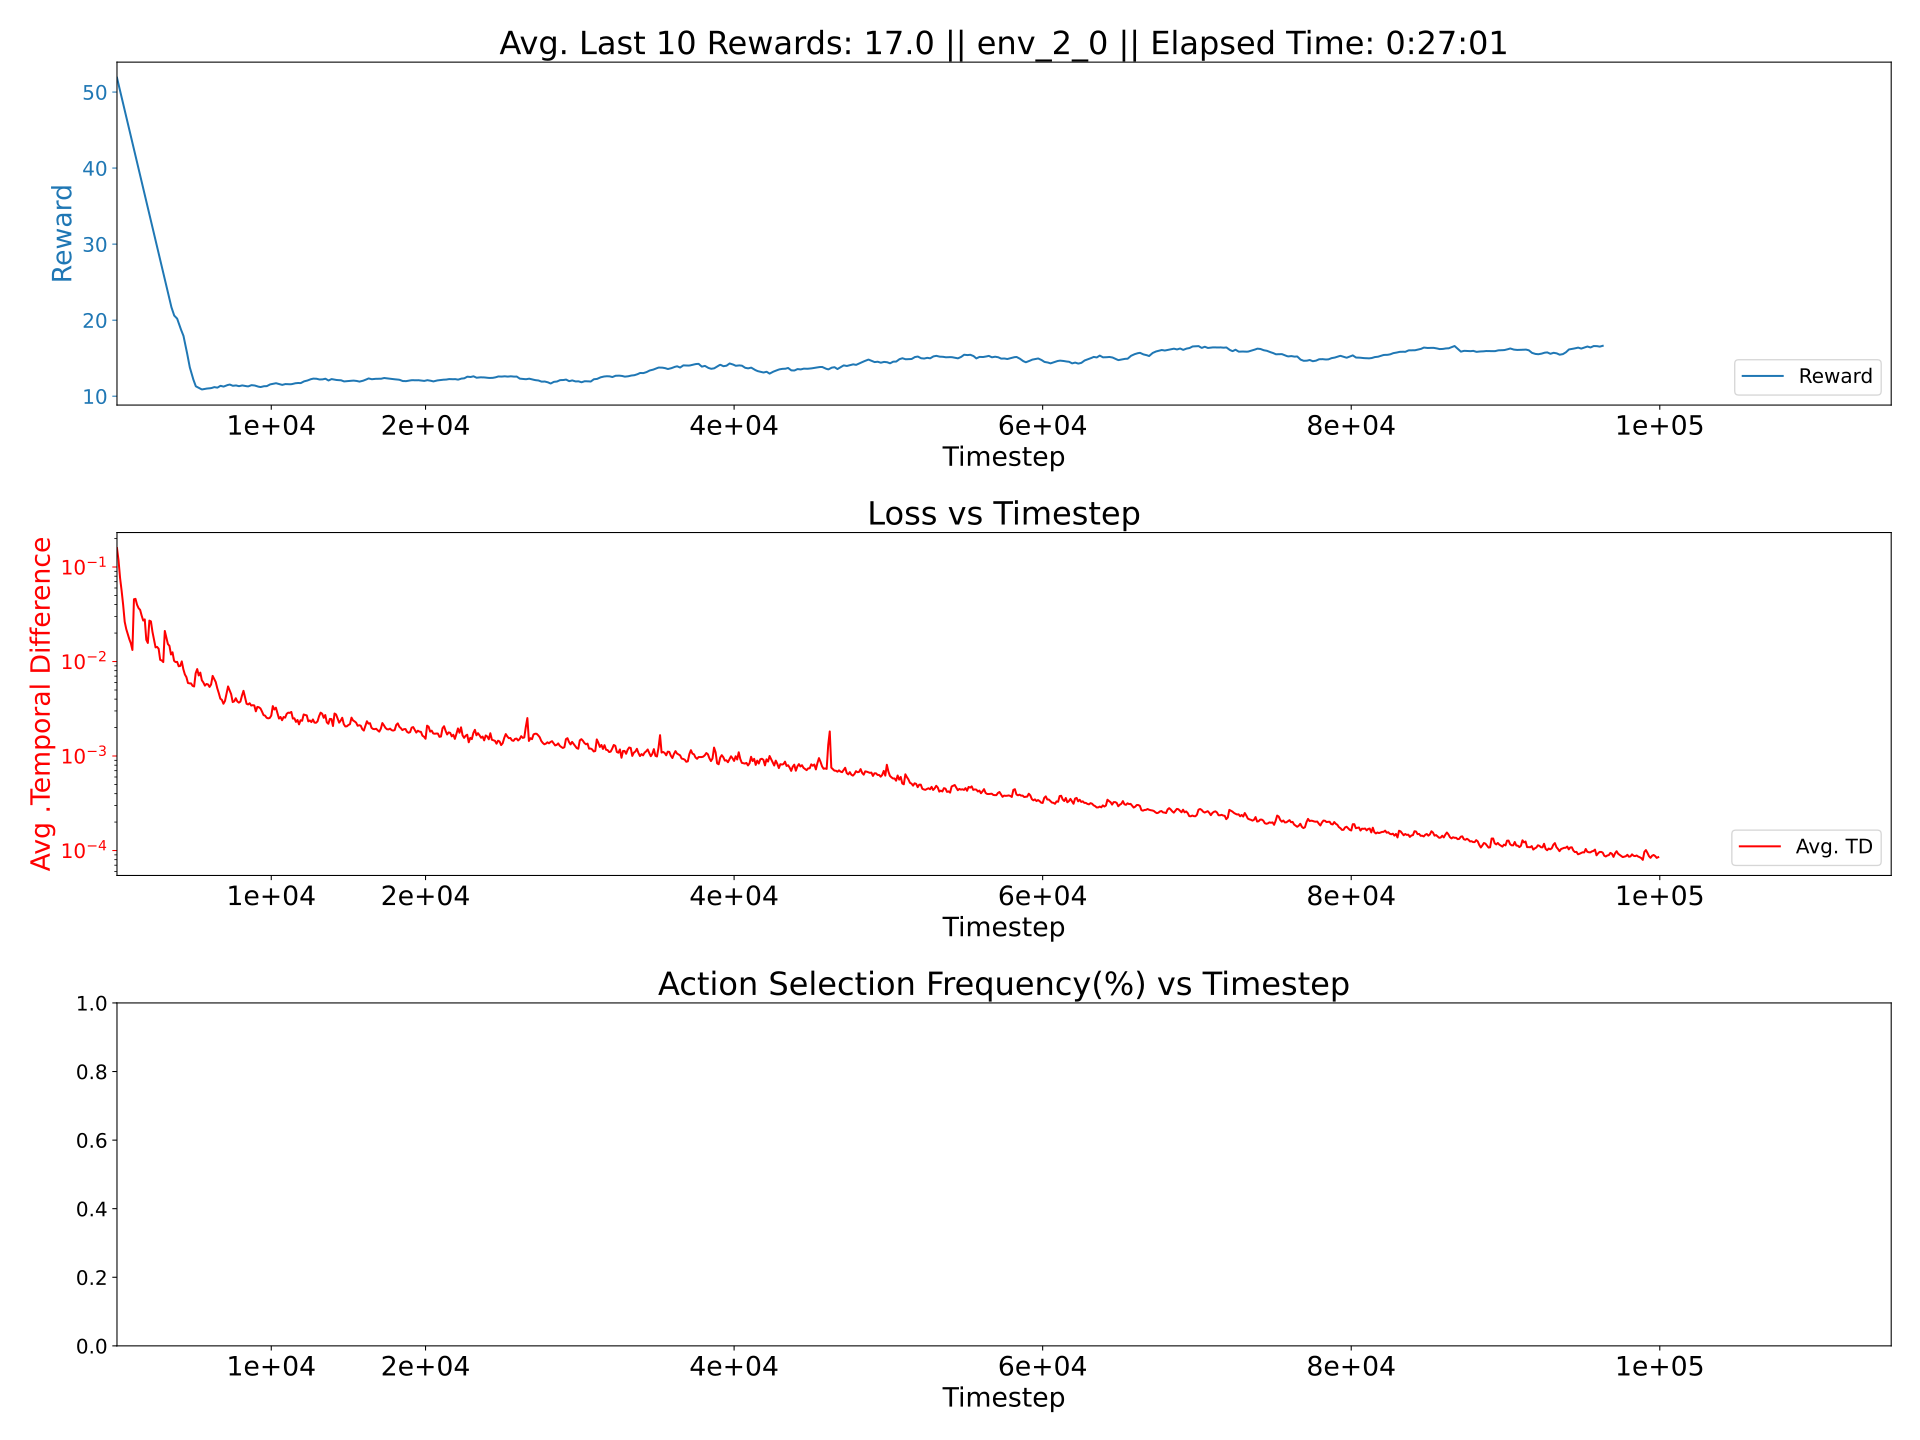

The table this chart was drawn from, first rows:
0.001320750624203356, 0.0004631428007560316, 0.012477226969029288
0.001206, 0.0005729, 0.01402
0.001203, 0.0002673, 0.01396
0.001206, 0.0002688, 0.01402
0.001206, 0.0002683, 0.01421
0.001205, 0.0002691, 0.01402
0.001199, 0.0002706, 0.01401
0.001209, 0.0002702, 0.01407
0.001215, 0.0002735, 0.0141
0.001205, 0.0002704, 0.01405
0.001216, 0.0002724, 0.0141
0.001221, 0.0002735, 0.01412
0.001212, 0.0002698, 0.01409
0.001215, 0.0002733, 0.01412
0.001215, 0.0002746, 0.01412
0.001203, 0.0002705, 0.01403
0.001214, 0.0002731, 0.01407
0.001214, 0.0002715, 0.01408
0.001222, 0.0002738, 0.01412
0.001208, 0.0002701, 0.01404
0.001235, 0.0002754, 0.01424
0.001206, 0.0002702, 0.01406
0.001217, 0.0002734, 0.01415
0.001218, 0.0002721, 0.01413
0.001229, 0.0002747, 0.01421
0.001232, 0.0002768, 0.01436
0.001223, 0.0002733, 0.01418
0.001234, 0.0002757, 0.01426
0.001228, 0.0002739, 0.0142
0.001217, 0.0002715, 0.01415
0.001228, 0.0002751, 0.01421
0.001229, 0.0002739, 0.01417
0.001228, 0.0002724, 0.01422
0.001228, 0.0002719, 0.01417
0.001239, 0.0002768, 0.01429
0.001228, 0.0002762, 0.01428
0.001222, 0.0002726, 0.01414
0.001239, 0.0002788, 0.01428
0.001225, 0.000273, 0.01426
0.001227, 0.0002735, 0.0142
0.00123, 0.0002733, 0.01423
0.001217, 0.0002711, 0.01412
0.001222, 0.0002737, 0.01412
0.001216, 0.0002737, 0.01412
0.001227, 0.0002724, 0.01416
0.001239, 0.0002785, 0.01427
0.001241, 0.0002763, 0.01429
0.001243, 0.0002749, 0.0144
0.001232, 0.0002721, 0.0142
0.001238, 0.0002744, 0.01422
0.001213, 0.0002682, 0.01413
0.001216, 0.0002695, 0.01417
0.001228, 0.0002688, 0.01423
0.00123, 0.0002709, 0.01423
0.001224, 0.0002705, 0.01419
0.001234, 0.0002735, 0.01425
0.001235, 0.0002727, 0.01429
0.001229, 0.0002688, 0.01419
0.001248, 0.0002733, 0.01428
0.001243, 0.000274, 0.01436
0.001243, 0.0002733, 0.01429
... 39 more rows
